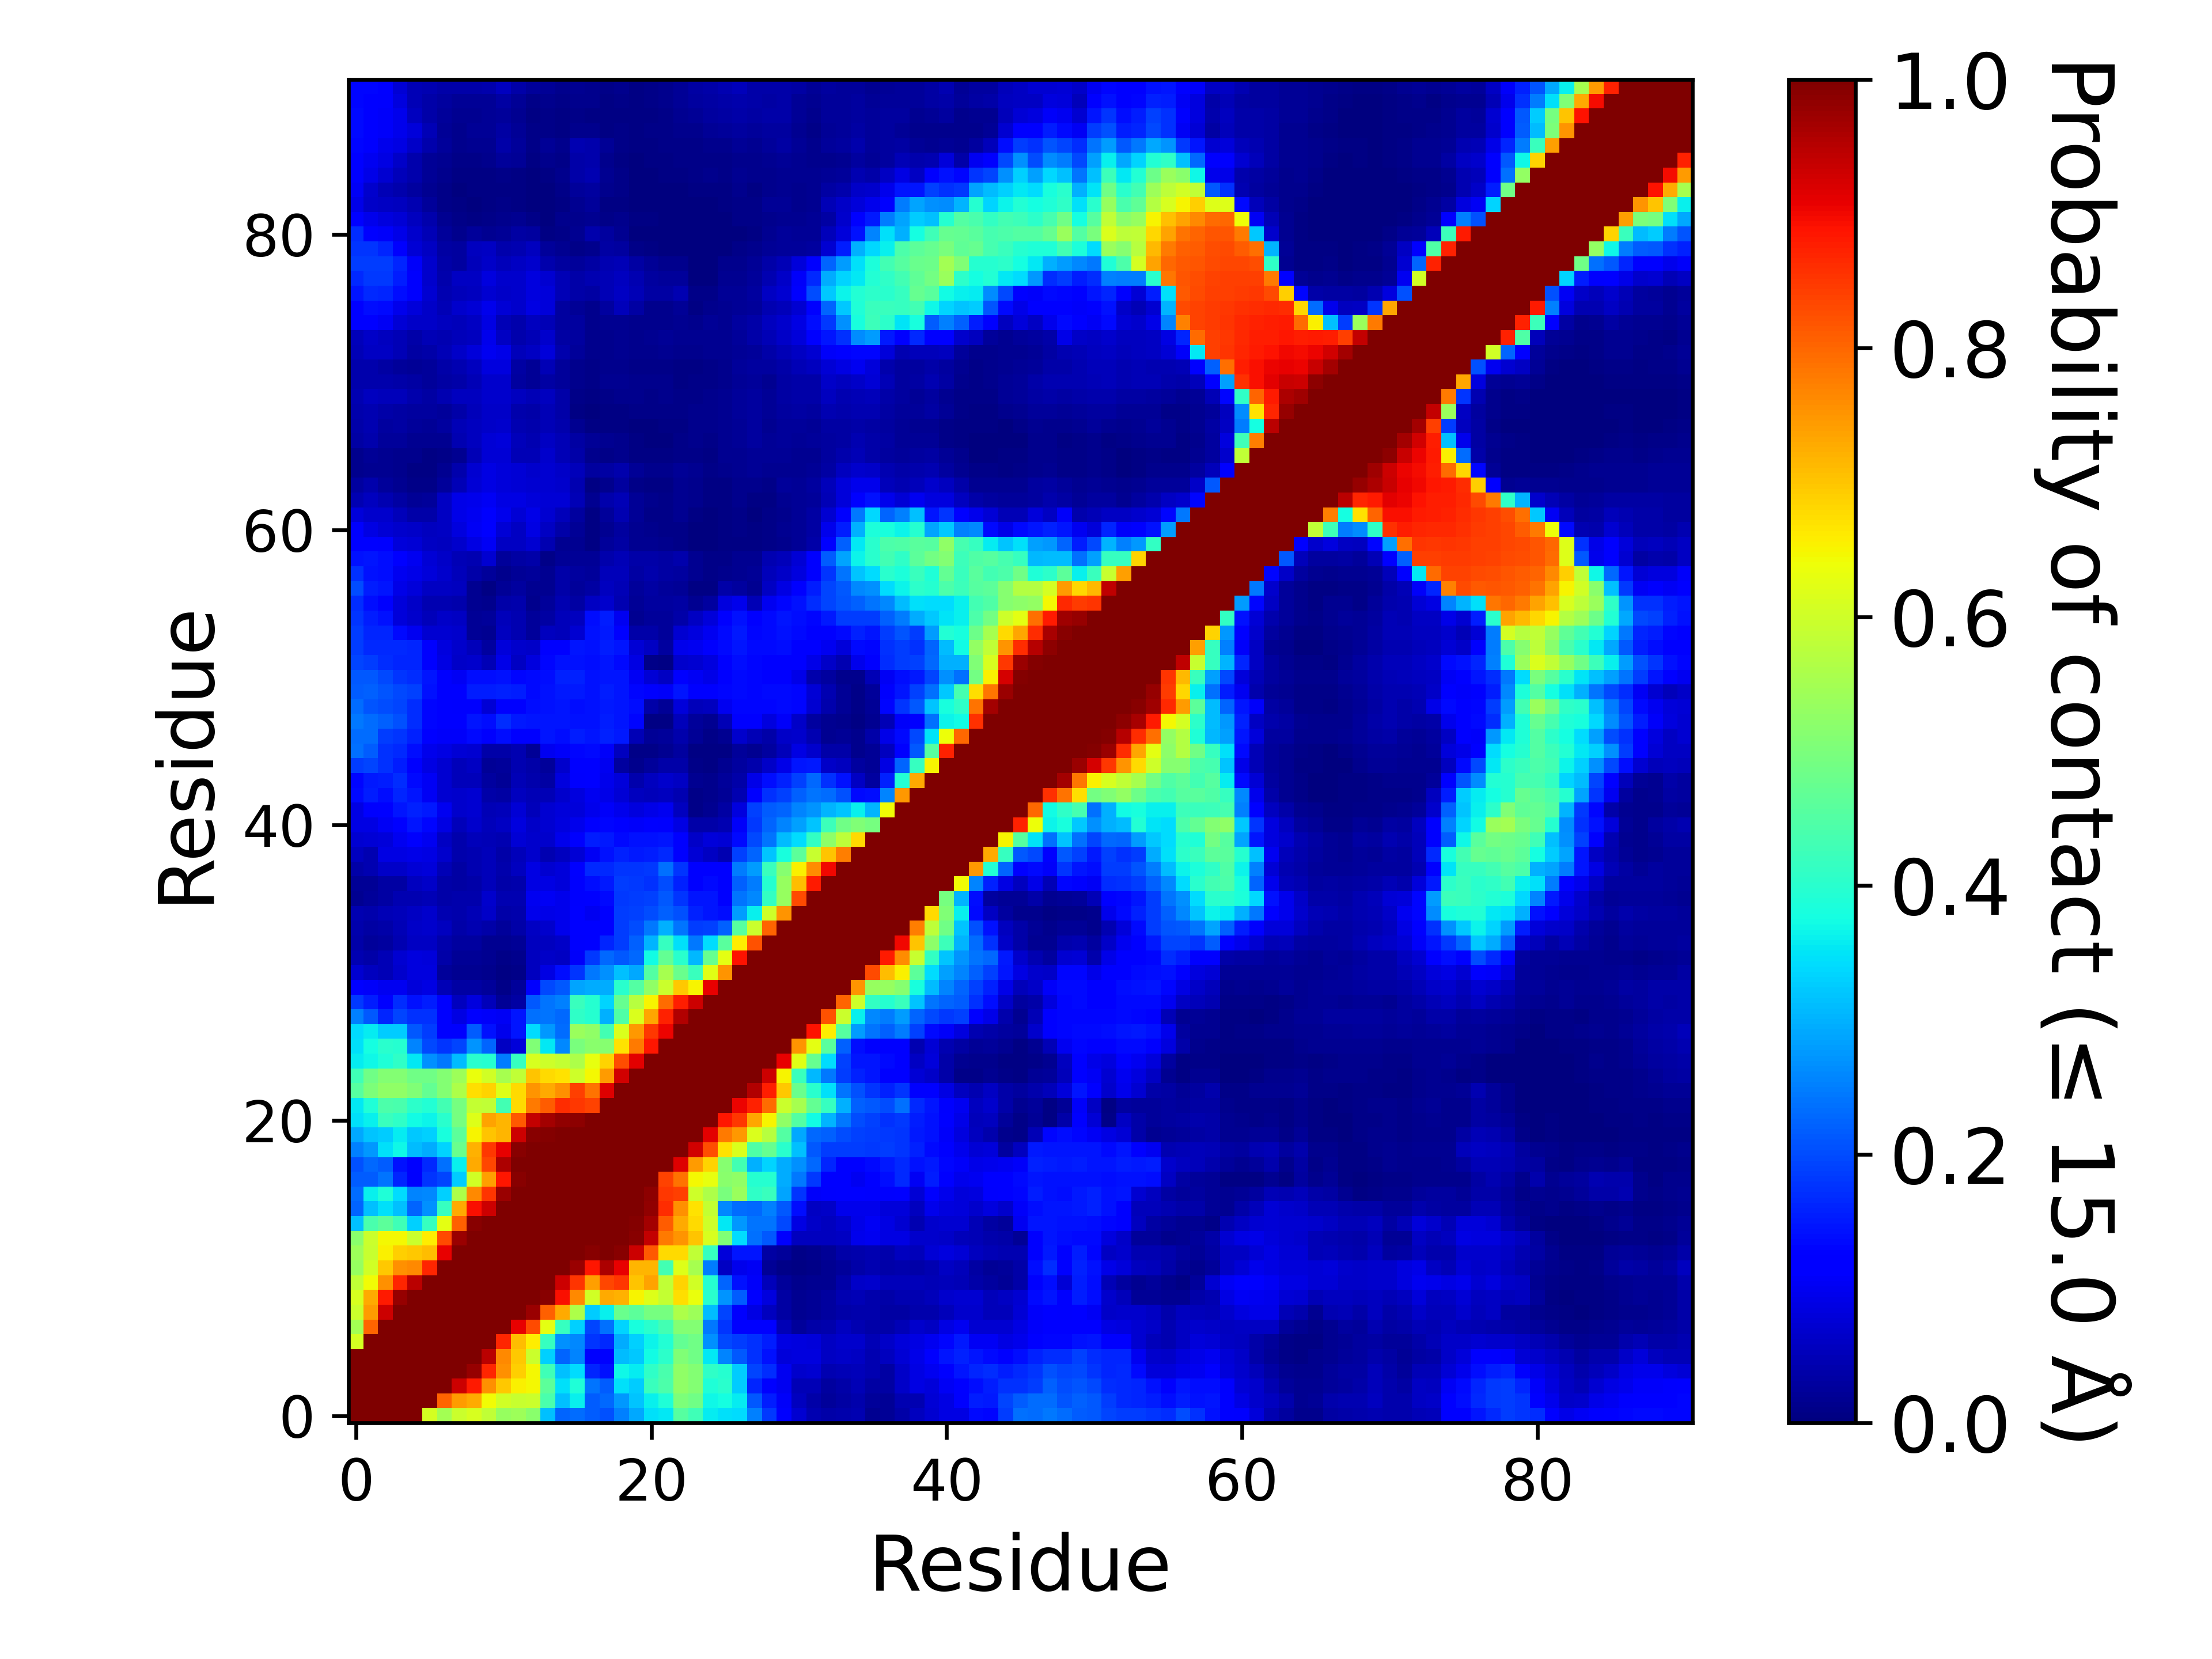

Values plotted in this chart, from the file beside it:
, 1, 2, 3, 4, 5, 6, 7, 8, 9, 10, 11, 12, 13, 14, 15, 16, 17, 18, 19, 20, 21, 22, 23
1, 1.0, 1.0, 1.0, 1.0, 1.0, 0.6068, 0.5508, 0.597, 0.6127, 0.5822, 0.5314, 0.5404, 0.5171, 0.3135, 0.2237, 0.2343, 0.2166, 0.2039, 0.2517, 0.2921, 0.3444, 0.3547, 0.4541
2, 1.0, 1.0, 1.0, 1.0, 1.0, 1.0, 0.8016, 0.7448, 0.729, 0.6439, 0.6033, 0.5907, 0.5969, 0.438, 0.3134, 0.3632, 0.2164, 0.2294, 0.2746, 0.3172, 0.3622, 0.3876, 0.5008
3, 1.0, 1.0, 1.0, 1.0, 1.0, 1.0, 1.0, 0.93, 0.8796, 0.7561, 0.6979, 0.6531, 0.6472, 0.4638, 0.3451, 0.3902, 0.2387, 0.2178, 0.3468, 0.3246, 0.421, 0.4428, 0.5255
4, 1.0, 1.0, 1.0, 1.0, 1.0, 1.0, 1.0, 1.0, 0.9768, 0.8693, 0.7553, 0.689, 0.6456, 0.4266, 0.3159, 0.3419, 0.1622, 0.1423, 0.3693, 0.3585, 0.4073, 0.4402, 0.5236
5, 1.0, 1.0, 1.0, 1.0, 1.0, 1.0, 1.0, 1.0, 1.0, 0.947, 0.7627, 0.6986, 0.5968, 0.3299, 0.2248, 0.2557, 0.1113, 0.1195, 0.3104, 0.3225, 0.3726, 0.4025, 0.5053
6, 0.6068, 1.0, 1.0, 1.0, 1.0, 1.0, 1.0, 1.0, 1.0, 1.0, 0.869, 0.7103, 0.6566, 0.4173, 0.2662, 0.2608, 0.1769, 0.1678, 0.2948, 0.3314, 0.3663, 0.3935, 0.4705
7, 0.5508, 0.8016, 1.0, 1.0, 1.0, 1.0, 1.0, 1.0, 1.0, 1.0, 1.0, 0.9071, 0.8284, 0.6264, 0.4173, 0.33, 0.1938, 0.2354, 0.3358, 0.3814, 0.4, 0.4314, 0.5111
8, 0.597, 0.7448, 0.93, 1.0, 1.0, 1.0, 1.0, 1.0, 1.0, 1.0, 1.0, 1.0, 0.9743, 0.8059, 0.7273, 0.5592, 0.3244, 0.3624, 0.4789, 0.4637, 0.4926, 0.4924, 0.5589
9, 0.6127, 0.729, 0.8796, 0.9768, 1.0, 1.0, 1.0, 1.0, 1.0, 1.0, 1.0, 1.0, 1.0, 0.9893, 0.8911, 0.7646, 0.6054, 0.7279, 0.7194, 0.6516, 0.6184, 0.5894, 0.6721
10, 0.5822, 0.6439, 0.7561, 0.8693, 0.947, 1.0, 1.0, 1.0, 1.0, 1.0, 1.0, 1.0, 1.0, 1.0, 0.9334, 0.8554, 0.7407, 0.8359, 0.8501, 0.7027, 0.7353, 0.5828, 0.6841
11, 0.5314, 0.6033, 0.6979, 0.7553, 0.7627, 0.869, 1.0, 1.0, 1.0, 1.0, 1.0, 1.0, 1.0, 1.0, 1.0, 0.9749, 0.8833, 0.9598, 0.9082, 0.7156, 0.7164, 0.4299, 0.6204
12, 0.5404, 0.5907, 0.6531, 0.689, 0.6986, 0.7103, 0.9071, 1.0, 1.0, 1.0, 1.0, 1.0, 1.0, 1.0, 1.0, 1.0, 0.9919, 0.9968, 0.9907, 0.9306, 0.8146, 0.677, 0.6795
13, 0.5171, 0.5969, 0.6472, 0.6456, 0.5968, 0.6566, 0.8284, 0.9743, 1.0, 1.0, 1.0, 1.0, 1.0, 1.0, 1.0, 1.0, 1.0, 1, 0.9983, 0.9889, 0.9383, 0.7779, 0.7504
14, 0.3135, 0.438, 0.4638, 0.4266, 0.3299, 0.4173, 0.6264, 0.8059, 0.9893, 1.0, 1.0, 1.0, 1.0, 1.0, 1.0, 1.0, 1.0, 1.0, 1, 0.996, 0.9682, 0.8104, 0.7275
15, 0.2237, 0.3134, 0.3451, 0.3159, 0.2248, 0.2662, 0.4173, 0.7273, 0.8911, 0.9334, 1.0, 1.0, 1.0, 1.0, 1.0, 1.0, 1.0, 1.0, 1.0, 1.0, 0.9829, 0.8627, 0.7569
16, 0.2343, 0.3632, 0.3902, 0.3419, 0.2557, 0.2608, 0.33, 0.5592, 0.7646, 0.8554, 0.9749, 1.0, 1.0, 1.0, 1.0, 1.0, 1.0, 1.0, 1.0, 1.0, 0.9846, 0.8483, 0.8404
17, 0.2166, 0.2164, 0.2387, 0.1622, 0.1113, 0.1769, 0.1938, 0.3244, 0.6054, 0.7407, 0.8833, 0.9919, 1.0, 1.0, 1.0, 1.0, 1.0, 1.0, 1.0, 1.0, 1.0, 0.8361, 0.7857
18, 0.2039, 0.2294, 0.2178, 0.1423, 0.1195, 0.1678, 0.2354, 0.3624, 0.7279, 0.8359, 0.9598, 0.9968, 1, 1.0, 1.0, 1.0, 1.0, 1.0, 1.0, 1.0, 1.0, 1.0, 0.9152
19, 0.2517, 0.2746, 0.3468, 0.3693, 0.3104, 0.2948, 0.3358, 0.4789, 0.7194, 0.8501, 0.9082, 0.9907, 0.9983, 1, 1.0, 1.0, 1.0, 1.0, 1.0, 1.0, 1.0, 1.0, 1.0
20, 0.2921, 0.3172, 0.3246, 0.3585, 0.3225, 0.3314, 0.3814, 0.4637, 0.6516, 0.7027, 0.7156, 0.9306, 0.9889, 0.996, 1.0, 1.0, 1.0, 1.0, 1.0, 1.0, 1.0, 1.0, 1.0
21, 0.3444, 0.3622, 0.421, 0.4073, 0.3726, 0.3663, 0.4, 0.4926, 0.6184, 0.7353, 0.7164, 0.8146, 0.9383, 0.9682, 0.9829, 0.9846, 1.0, 1.0, 1.0, 1.0, 1.0, 1.0, 1.0
22, 0.3547, 0.3876, 0.4428, 0.4402, 0.4025, 0.3935, 0.4314, 0.4924, 0.5894, 0.5828, 0.4299, 0.677, 0.7779, 0.8104, 0.8627, 0.8483, 0.8361, 1.0, 1.0, 1.0, 1.0, 1.0, 1.0
23, 0.4541, 0.5008, 0.5255, 0.5236, 0.5053, 0.4705, 0.5111, 0.5589, 0.6721, 0.6841, 0.6204, 0.6795, 0.7504, 0.7275, 0.7569, 0.8404, 0.7857, 0.9152, 1.0, 1.0, 1.0, 1.0, 1.0
24, 0.4266, 0.4861, 0.5092, 0.5107, 0.4857, 0.4864, 0.51, 0.5412, 0.6366, 0.6027, 0.5541, 0.5859, 0.7003, 0.6763, 0.6696, 0.6007, 0.6456, 0.7432, 0.9259, 1.0, 1.0, 1.0, 1.0
25, 0.3568, 0.3675, 0.3898, 0.4064, 0.3524, 0.268, 0.2452, 0.3114, 0.4009, 0.395, 0.2497, 0.4171, 0.6117, 0.5984, 0.5865, 0.5601, 0.6297, 0.6858, 0.8261, 0.9139, 1.0, 1.0, 1.0
26, 0.3448, 0.3771, 0.3998, 0.398, 0.2553, 0.1954, 0.1762, 0.1929, 0.2723, 0.2241, 0.06102, 0.08087, 0.5065, 0.3543, 0.2588, 0.4987, 0.5188, 0.5142, 0.6683, 0.7791, 0.8847, 1.0, 1.0
27, 0.3435, 0.3585, 0.3257, 0.3263, 0.2117, 0.1866, 0.1282, 0.1123, 0.2149, 0.1411, 0.0973, 0.1454, 0.3428, 0.2769, 0.2337, 0.537, 0.5256, 0.4326, 0.6147, 0.7468, 0.8492, 0.905, 1.0
28, 0.2513, 0.2135, 0.1636, 0.1942, 0.1737, 0.1734, 0.1156, 0.08962, 0.1216, 0.1081, 0.105, 0.1474, 0.2363, 0.2391, 0.2302, 0.4099, 0.397, 0.297, 0.4468, 0.6137, 0.7337, 0.8724, 0.9531
29, 0.1832, 0.1561, 0.1236, 0.1718, 0.144, 0.1562, 0.1228, 0.05772, 0.08552, 0.05242, 0.01995, 0.03135, 0.2134, 0.2389, 0.252, 0.4185, 0.3961, 0.3347, 0.4756, 0.5742, 0.6496, 0.7953, 0.8754
30, 0.119, 0.1076, 0.09912, 0.09957, 0.07932, 0.08905, 0.04887, 0.03172, 0.03352, 0.02667, 0.01062, 0.02612, 0.1121, 0.1982, 0.2135, 0.2854, 0.2944, 0.2951, 0.3999, 0.4518, 0.527, 0.5967, 0.6989
31, 0.0729, 0.05575, 0.0493, 0.06835, 0.0839, 0.0822, 0.02567, 0.01795, 0.0175, 0.01292, 0.0073, 0.0102, 0.05602, 0.08825, 0.1401, 0.1769, 0.2431, 0.2664, 0.3139, 0.2905, 0.4498, 0.5537, 0.4772
32, 0.04587, 0.038, 0.04745, 0.0727, 0.08527, 0.08155, 0.03722, 0.02042, 0.02042, 0.0158, 0.01105, 0.01202, 0.05627, 0.06607, 0.06052, 0.1064, 0.1834, 0.2278, 0.2127, 0.2275, 0.3723, 0.4704, 0.4
33, 0.03777, 0.02605, 0.0286, 0.04472, 0.05975, 0.06127, 0.04217, 0.02747, 0.02872, 0.01925, 0.01662, 0.02017, 0.05825, 0.05767, 0.06525, 0.1117, 0.1286, 0.1605, 0.1854, 0.2202, 0.302, 0.4147, 0.346
34, 0.041, 0.03145, 0.0385, 0.0478, 0.065, 0.06975, 0.05715, 0.0352, 0.04602, 0.039, 0.02377, 0.03527, 0.06097, 0.06817, 0.09415, 0.1259, 0.115, 0.125, 0.1838, 0.2007, 0.244, 0.2999, 0.2414
35, 0.04377, 0.0391, 0.04975, 0.05467, 0.0612, 0.06662, 0.04662, 0.03907, 0.04975, 0.06437, 0.03657, 0.04242, 0.09495, 0.0921, 0.09385, 0.1151, 0.1012, 0.1254, 0.1843, 0.1889, 0.2012, 0.2224, 0.2042
36, 0.01677, 0.02355, 0.03352, 0.04557, 0.04495, 0.05057, 0.03672, 0.03912, 0.04292, 0.07015, 0.04577, 0.04627, 0.0999, 0.104, 0.0974, 0.1128, 0.1134, 0.1336, 0.182, 0.1854, 0.1897, 0.2117, 0.1796
37, 0.022, 0.02302, 0.03427, 0.03457, 0.05525, 0.06597, 0.0375, 0.03467, 0.0361, 0.05087, 0.0389, 0.04087, 0.08747, 0.08762, 0.08007, 0.1123, 0.1403, 0.149, 0.1849, 0.1826, 0.1743, 0.1996, 0.1582
38, 0.03755, 0.04302, 0.06577, 0.06345, 0.07542, 0.07817, 0.04742, 0.03455, 0.04465, 0.05465, 0.04097, 0.0581, 0.0868, 0.0709, 0.08195, 0.1159, 0.165, 0.1676, 0.1795, 0.1778, 0.18, 0.2345, 0.1782
39, 0.0548, 0.04615, 0.08617, 0.08877, 0.09327, 0.08845, 0.06967, 0.04182, 0.04615, 0.0539, 0.03827, 0.05225, 0.0674, 0.0441, 0.05842, 0.07497, 0.1019, 0.1424, 0.1588, 0.1523, 0.1528, 0.1652, 0.1254
40, 0.07202, 0.07717, 0.0783, 0.09965, 0.1094, 0.1013, 0.0593, 0.03987, 0.05087, 0.05077, 0.0452, 0.07472, 0.07, 0.06645, 0.09655, 0.1122, 0.1551, 0.1485, 0.1364, 0.141, 0.1419, 0.1453, 0.1175
41, 0.08782, 0.08752, 0.1035, 0.1277, 0.1455, 0.1305, 0.08755, 0.05157, 0.06937, 0.0546, 0.05885, 0.08365, 0.06492, 0.07162, 0.0845, 0.09462, 0.114, 0.1306, 0.1183, 0.1064, 0.1138, 0.1126, 0.08785
42, 0.08852, 0.1126, 0.1269, 0.1452, 0.1587, 0.1523, 0.1005, 0.07007, 0.0707, 0.0469, 0.0532, 0.07682, 0.05445, 0.07045, 0.08142, 0.08197, 0.09412, 0.1093, 0.09577, 0.08315, 0.09292, 0.1001, 0.0575
43, 0.1358, 0.1534, 0.1388, 0.161, 0.1457, 0.1045, 0.0741, 0.06825, 0.07242, 0.03577, 0.03132, 0.05782, 0.04822, 0.04715, 0.0689, 0.08455, 0.0977, 0.09335, 0.07802, 0.0551, 0.05147, 0.05512, 0.04332
44, 0.1318, 0.1503, 0.153, 0.1711, 0.1338, 0.1019, 0.0727, 0.05155, 0.0532, 0.03105, 0.02105, 0.0476, 0.0408, 0.0318, 0.08477, 0.1132, 0.1235, 0.09585, 0.07935, 0.03995, 0.056, 0.06752, 0.05952
45, 0.1856, 0.1915, 0.1741, 0.1562, 0.1257, 0.08612, 0.07092, 0.05425, 0.06052, 0.0233, 0.0244, 0.04632, 0.03782, 0.0259, 0.06662, 0.1137, 0.1267, 0.1006, 0.02995, 0.01492, 0.02625, 0.0356, 0.03557
46, 0.235, 0.2181, 0.1719, 0.167, 0.1405, 0.09687, 0.08697, 0.07687, 0.07377, 0.0357, 0.03905, 0.0432, 0.02267, 0.1002, 0.108, 0.1309, 0.1345, 0.1071, 0.05472, 0.008, 0.01085, 0.01687, 0.02747
47, 0.2339, 0.2313, 0.1867, 0.1771, 0.1571, 0.116, 0.1075, 0.1085, 0.1354, 0.1102, 0.1395, 0.1248, 0.1179, 0.1467, 0.138, 0.1543, 0.1453, 0.1589, 0.1489, 0.04875, 0.0209, 0.02567, 0.03915
48, 0.2447, 0.2343, 0.2189, 0.2035, 0.1685, 0.1309, 0.1244, 0.1263, 0.1483, 0.1396, 0.1688, 0.1519, 0.1469, 0.146, 0.1471, 0.1425, 0.1436, 0.1537, 0.1481, 0.1291, 0.006175, 0.003975, 0.0528
49, 0.2328, 0.2107, 0.2004, 0.1937, 0.1689, 0.1294, 0.1216, 0.1095, 0.1119, 0.075, 0.1233, 0.1142, 0.1384, 0.1416, 0.1457, 0.1402, 0.1418, 0.1512, 0.1447, 0.137, 0.03782, 0.0221, 0.08177
50, 0.2173, 0.2197, 0.2072, 0.1976, 0.1902, 0.1431, 0.1266, 0.1189, 0.1531, 0.1547, 0.1597, 0.1552, 0.1347, 0.1435, 0.1504, 0.1514, 0.1444, 0.1537, 0.1484, 0.1304, 0.1142, 0.1075, 0.1469
51, 0.2131, 0.2129, 0.1986, 0.1772, 0.1716, 0.1452, 0.1151, 0.1042, 0.1392, 0.138, 0.1442, 0.1314, 0.1331, 0.1398, 0.1574, 0.1588, 0.1432, 0.1483, 0.1448, 0.1045, 0.07722, 0.0615, 0.1207
52, 0.1938, 0.1847, 0.1717, 0.161, 0.1607, 0.1114, 0.08727, 0.0647, 0.06895, 0.04832, 0.092, 0.06212, 0.08415, 0.132, 0.144, 0.1422, 0.1396, 0.1451, 0.136, 0.0884, 0.0106, 0.0061, 0.06847
53, 0.1869, 0.1649, 0.1673, 0.1668, 0.1616, 0.1116, 0.08572, 0.0702, 0.0511, 0.02807, 0.0794, 0.06865, 0.06392, 0.1287, 0.121, 0.1469, 0.144, 0.1533, 0.1457, 0.07697, 0.06062, 0.031, 0.09597
54, 0.1837, 0.1636, 0.162, 0.1355, 0.09845, 0.07372, 0.07412, 0.06817, 0.0231, 0.0165, 0.05495, 0.04327, 0.02405, 0.0557, 0.05297, 0.0728, 0.1435, 0.1485, 0.1242, 0.03725, 0.0358, 0.02717, 0.07395
55, 0.1773, 0.1541, 0.1445, 0.07965, 0.0682, 0.05105, 0.06265, 0.06205, 0.01972, 0.0236, 0.05165, 0.04485, 0.02527, 0.03325, 0.05305, 0.05812, 0.14, 0.1551, 0.09795, 0.01927, 0.02597, 0.0246, 0.03662
56, 0.1715, 0.1404, 0.1102, 0.07907, 0.0651, 0.0459, 0.0463, 0.04257, 0.01615, 0.0129, 0.03667, 0.0429, 0.01522, 0.02457, 0.04415, 0.03262, 0.06232, 0.06715, 0.0443, 0.02082, 0.03082, 0.02765, 0.03235
57, 0.2009, 0.1533, 0.1457, 0.0933, 0.07932, 0.06092, 0.0612, 0.05475, 0.0174, 0.006375, 0.02082, 0.02922, 0.0194, 0.01722, 0.0362, 0.0264, 0.03387, 0.05847, 0.04932, 0.0245, 0.03197, 0.0246, 0.02035
58, 0.1725, 0.1441, 0.1393, 0.1003, 0.09287, 0.0783, 0.07007, 0.0512, 0.03817, 0.02717, 0.01445, 0.0229, 0.02395, 0.01917, 0.03565, 0.02762, 0.02447, 0.05122, 0.0518, 0.0327, 0.04085, 0.03452, 0.03107
59, 0.1414, 0.1466, 0.1391, 0.115, 0.0977, 0.0763, 0.06452, 0.04817, 0.04565, 0.0704, 0.0238, 0.0338, 0.03842, 0.01022, 0.0218, 0.02087, 0.02095, 0.04257, 0.049, 0.03847, 0.03647, 0.03177, 0.03932
60, 0.1244, 0.1283, 0.1117, 0.0816, 0.0761, 0.06245, 0.0554, 0.06885, 0.08705, 0.1039, 0.0619, 0.0603, 0.074, 0.04407, 0.0188, 0.01827, 0.006825, 0.02662, 0.034, 0.01937, 0.017, 0.0142, 0.01105
... 31 more rows
